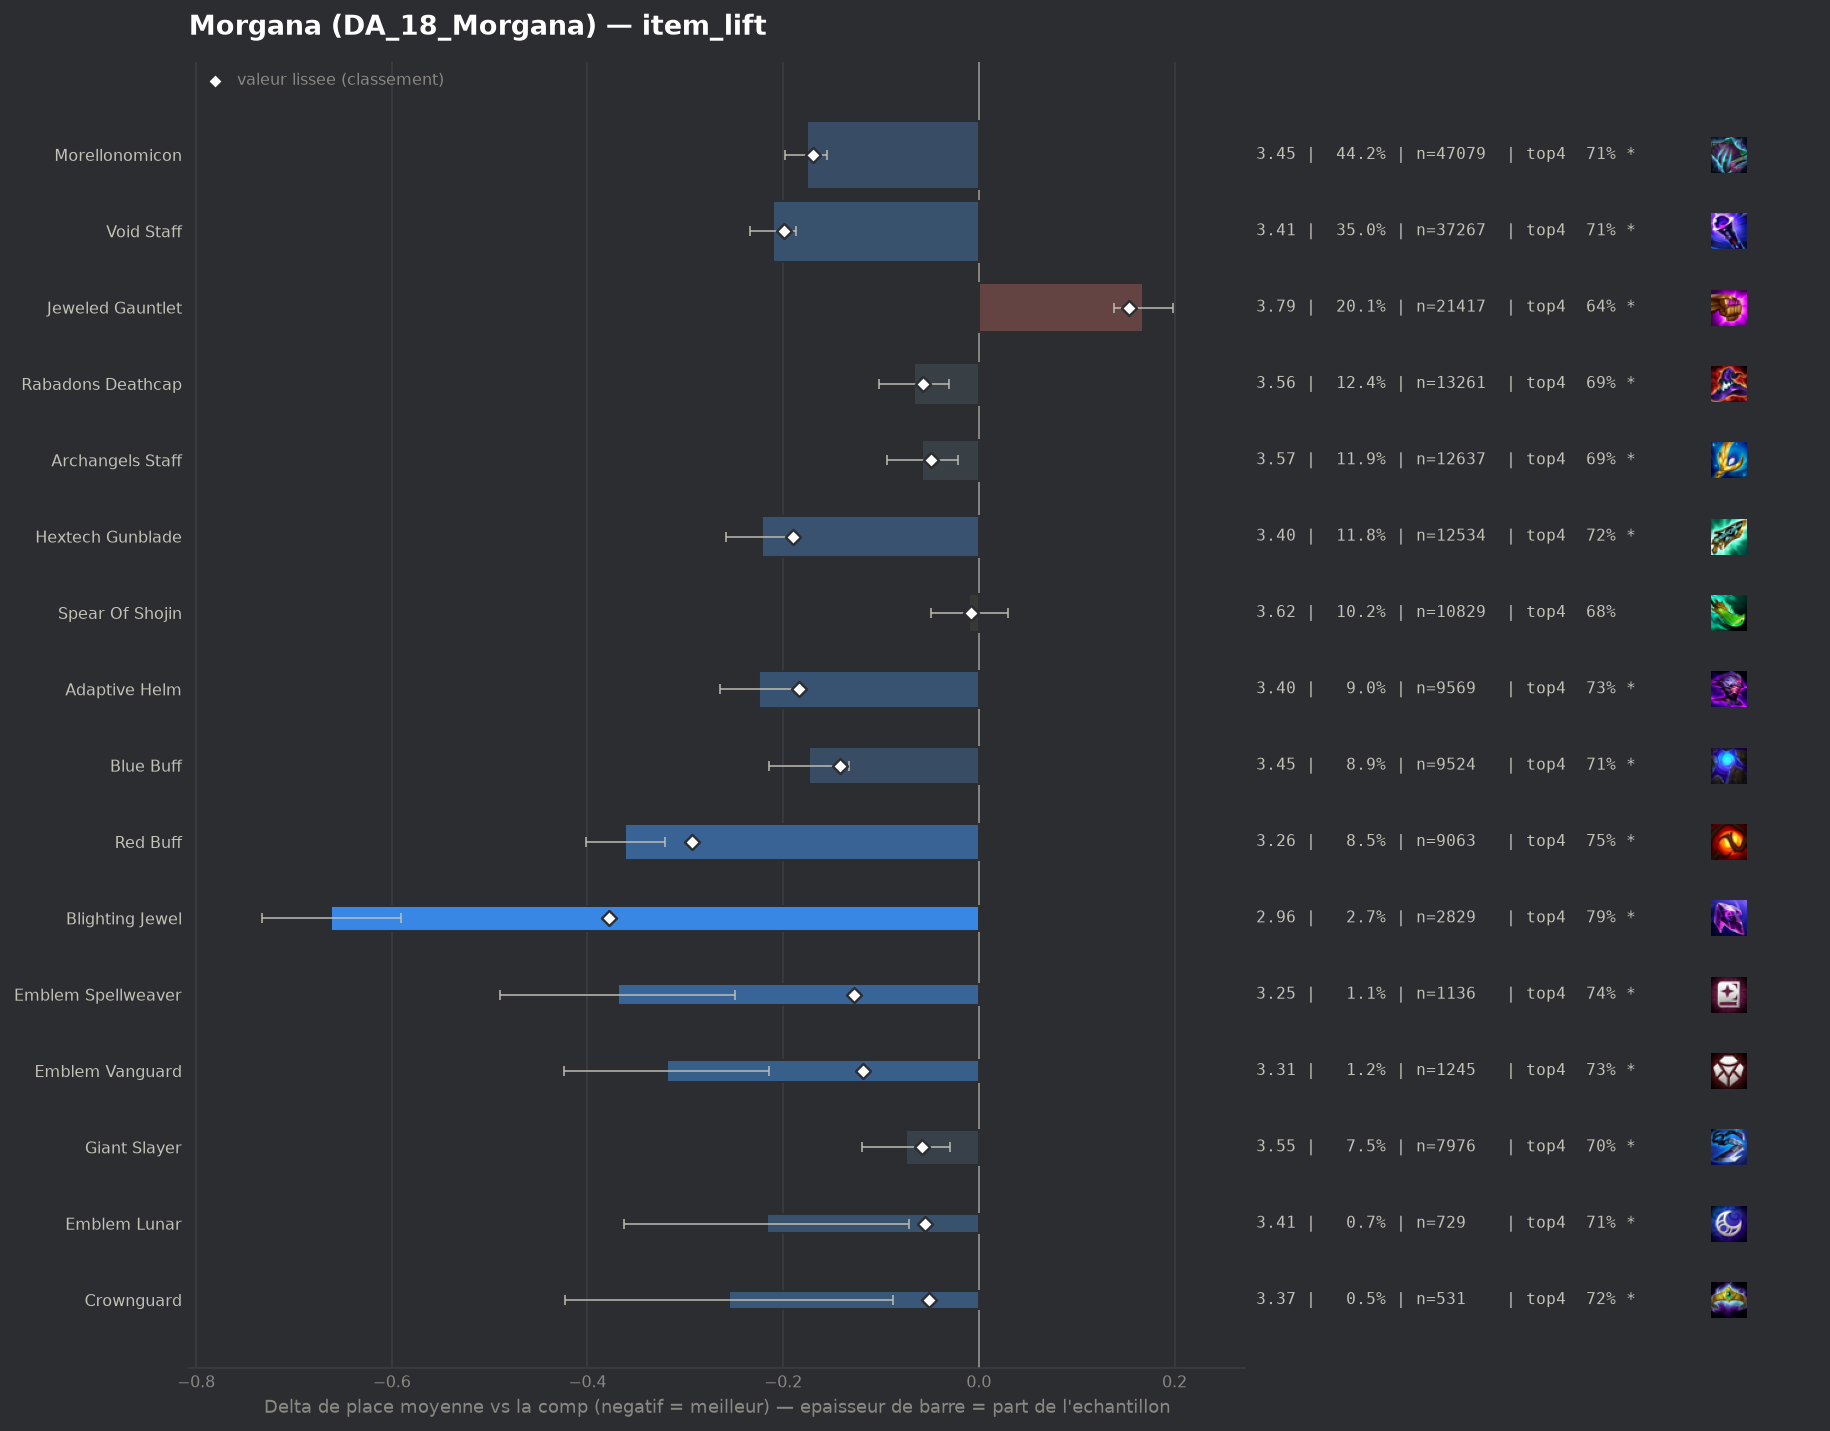

The table this chart was drawn from, first rows:
group, label, n, share, avg_place, shrunk_avg, score, d_avg, d_avg_pess, impact, d_top4, win, top2, top4, sd, z, p, significant
pepite, Blighting Jewel, 2829, 0.02656, 2.963, 3.247, -0.378, -0.662, -0.591, 0.01, 0.1163, 0.286, 0.5037, 0.7893, 1.889, -18.36, 0.0, True
populaire, Red Buff, 9063, 0.08507, 3.262, 3.331, -0.293, -0.362, -0.321, 0.0249, 0.0737, 0.208, 0.4179, 0.7468, 1.879, -17.5, 0.0, True
populaire, Void Staff, 37267, 0.3498, 3.414, 3.426, -0.199, -0.21, -0.187, 0.0695, 0.0407, 0.2009, 0.3965, 0.7137, 1.973, -17.59, 0.0, True
populaire, Hextech Gunblade, 12534, 0.1177, 3.402, 3.434, -0.19, -0.222, -0.187, 0.0224, 0.0447, 0.1904, 0.3932, 0.7177, 1.935, -12.12, 0.0, True
populaire, Adaptive Helm, 9569, 0.08982, 3.4, 3.441, -0.184, -0.225, -0.185, 0.0165, 0.0549, 0.1781, 0.3882, 0.728, 1.906, -11.0, 0.0, True
populaire, Morellonomicon, 47079, 0.4419, 3.448, 3.456, -0.169, -0.176, -0.155, 0.0745, 0.0361, 0.192, 0.39, 0.7091, 1.976, -16.01, 0.0, True
populaire, Blue Buff, 9524, 0.0894, 3.451, 3.483, -0.142, -0.174, -0.133, 0.0127, 0.0399, 0.1756, 0.381, 0.7129, 1.929, -8.38, 0.0, True
pepite, Emblem Spellweaver, 1136, 0.01066, 3.255, 3.496, -0.128, -0.369, -0.249, 0.0014, 0.0655, 0.2579, 0.456, 0.7386, 2.059, -6.01, 0.0, True
pepite, Emblem Vanguard, 1245, 0.01169, 3.305, 3.507, -0.118, -0.319, -0.214, 0.0014, 0.0563, 0.1936, 0.4217, 0.7293, 1.882, -5.95, 0.0, True
pepite, Giant Slayer, 7976, 0.07487, 3.551, 3.566, -0.058, -0.074, -0.029, 0.0044, 0.0251, 0.1684, 0.363, 0.6981, 1.969, -3.23, 0.00125, True
populaire, Rabadons Deathcap, 13261, 0.1245, 3.558, 3.567, -0.057, -0.066, -0.03, 0.0071, 0.0204, 0.1699, 0.3629, 0.6935, 1.975, -3.63, 0.00028, True
pepite, Emblem Lunar, 729, 0.006843, 3.407, 3.569, -0.055, -0.217, -0.071, 0.0004, 0.0334, 0.214, 0.4143, 0.7064, 2.002, -2.92, 0.00354, True
pepite, Crownguard, 531, 0.004985, 3.369, 3.573, -0.051, -0.255, -0.088, 0.0003, 0.0501, 0.2034, 0.4105, 0.7232, 1.968, -2.98, 0.00286, True
populaire, Archangels Staff, 12637, 0.1186, 3.567, 3.575, -0.049, -0.058, -0.021, 0.0058, 0.0193, 0.1709, 0.3593, 0.6923, 1.978, -3.09, 0.00201, True
, Emblem Slayer, 435, 0.004083, 3.386, 3.584, -0.04, -0.238, -0.057, 0.0002, 0.0327, 0.1931, 0.3931, 0.7057, 1.926, -2.57, 0.01004, True
, Emblem Executioner, 122, 0.001145, 3.246, 3.604, -0.021, -0.379, -0.013, 0.0, 0.0319, 0.2623, 0.4836, 0.7049, 2.058, -2.03, 0.04229, True
, Emblem Flora Fatalis, 213, 0.001999, 3.408, 3.605, -0.02, -0.216, 0.0, 0.0, 0.0547, 0.1972, 0.4131, 0.7277, 1.992, -1.58, 0.114, False
, Emblem Primal, 414, 0.003886, 3.512, 3.606, -0.018, -0.112, 0.0, 0.0001, 0.0226, 0.1739, 0.3527, 0.6957, 1.918, -1.19, 0.2344, False
, Rabadons Deathcap Radiant, 719, 0.006749, 3.562, 3.609, -0.016, -0.063, 0.0, 0.0001, 0.0029, 0.2281, 0.3825, 0.6759, 2.135, -0.78, 0.4335, False
, Emblem Sprykin, 45, 0.0004224, 2.867, 3.609, -0.016, -0.758, -0.274, 0.0, 0.1047, 0.2444, 0.4889, 0.7778, 1.655, -3.07, 0.00213, True
, Emblem Fae, 53, 0.0004975, 3.094, 3.612, -0.013, -0.53, 0.0, 0.0, 0.0628, 0.3208, 0.434, 0.7358, 1.993, -1.94, 0.05289, True
, Protectors Vow, 73, 0.0006853, 3.247, 3.612, -0.013, -0.378, 0.0, 0.0, 0.0804, 0.1644, 0.4384, 0.7534, 1.804, -1.79, 0.07364, False
, Void Staff Radiant, 109, 0.001023, 3.376, 3.612, -0.012, -0.248, 0.0, 0.0, 0.015, 0.2018, 0.422, 0.6881, 1.981, -1.31, 0.1908, False
, Quicksilver, 124, 0.001164, 3.427, 3.614, -0.011, -0.197, 0.0, 0.0, 0.0205, 0.2177, 0.4113, 0.6935, 2.076, -1.06, 0.2908, False
populaire, Spear Of Shojin, 10829, 0.1017, 3.615, 3.616, -0.008, -0.01, 0.0, 0.0008, 0.0069, 0.1668, 0.3507, 0.6799, 1.988, -0.49, 0.626, False
, Strikers Flail, 2459, 0.02308, 3.612, 3.618, -0.007, -0.013, 0.0, 0.0002, 0.0122, 0.1712, 0.3514, 0.6852, 2.013, -0.31, 0.7551, False
, Adaptive Helm Radiant, 49, 0.00046, 3.327, 3.618, -0.007, -0.298, 0.0, 0.0, 0.0821, 0.1429, 0.4082, 0.7551, 1.921, -1.09, 0.2777, False
, Morellonomicon Radiant, 124, 0.001164, 3.524, 3.619, -0.006, -0.1, 0.0, 0.0, -0.0037, 0.1452, 0.379, 0.6694, 1.856, -0.6, 0.5477, False
, Seekers Armguard, 660, 0.006195, 3.617, 3.623, -0.002, -0.008, 0.0, 0.0, -0.0109, 0.1939, 0.3697, 0.6621, 2.077, -0.1, 0.9237, False
, Emblem Flora Fatalis Augment, 58, 0.0005444, 3.534, 3.622, -0.002, -0.09, 0.0, 0.0, 0.0511, 0.1034, 0.3621, 0.7241, 1.831, -0.37, 0.7084, False
, Hextech Gunblade Radiant, 55, 0.0005163, 3.709, 3.627, 0.002, 0.085, 0.0, -0.0, -0.0367, 0.2364, 0.3636, 0.6364, 2.229, 0.28, 0.7783, False
, Tacticians Crown, 50, 0.0004694, 3.7, 3.626, 0.002, 0.076, 0.0, -0.0, 0.007, 0.18, 0.34, 0.68, 2.012, 0.27, 0.7907, False
, Blue Buff Radiant, 52, 0.0004881, 3.808, 3.629, 0.004, 0.183, 0.0, -0.0, -0.0384, 0.1538, 0.25, 0.6346, 1.981, 0.67, 0.5048, False
, Component Tear Of The Goddess, 72, 0.0006759, 3.792, 3.63, 0.005, 0.167, 0.0, -0.0, -0.0203, 0.1389, 0.2917, 0.6528, 1.986, 0.71, 0.475, False
, Giant Slayer Radiant, 63, 0.0005914, 3.794, 3.629, 0.005, 0.169, 0.0, -0.0, -0.0381, 0.254, 0.3492, 0.6349, 2.331, 0.58, 0.5646, False
, Guinsoos Rageblade, 95, 0.0008918, 3.789, 3.631, 0.007, 0.165, 0.0, -0.0, -0.0309, 0.1263, 0.3053, 0.6421, 1.946, 0.83, 0.4087, False
, Eternal Pact, 296, 0.002779, 3.723, 3.636, 0.012, 0.099, 0.0, -0.0, -0.0278, 0.1757, 0.3547, 0.6453, 2.098, 0.81, 0.4197, False
, Jeweled Gauntlet Radiant, 310, 0.00291, 3.771, 3.643, 0.019, 0.147, 0.0, -0.0001, -0.0505, 0.2258, 0.3452, 0.6226, 2.183, 1.18, 0.2378, False
, Zhonyas Paradox, 305, 0.002863, 3.833, 3.651, 0.026, 0.208, 0.0, -0.0001, -0.0403, 0.1508, 0.3344, 0.6328, 2.095, 1.73, 0.0828, False
, Dawncore, 271, 0.002544, 3.856, 3.651, 0.026, 0.232, 0.0, -0.0001, -0.0457, 0.1402, 0.3026, 0.6273, 2.029, 1.88, 0.06047, False
, Component Recurve Bow, 72, 0.0006759, 4.431, 3.651, 0.026, 0.806, 0.332, -0.0, -0.1592, 0.0694, 0.2361, 0.5139, 2.054, 3.33, 0.00087, True
, Manazane, 284, 0.002666, 3.859, 3.652, 0.028, 0.235, 0.0, -0.0001, -0.0357, 0.1197, 0.3134, 0.6373, 2.018, 1.96, 0.05027, True
, Component Needlessly Large Rod, 140, 0.001314, 4.9, 3.703, 0.079, 1.276, 0.918, -0.0001, -0.2088, 0.0571, 0.1643, 0.4643, 2.159, 6.99, 0.0, True
, Edge Of Night, 1750, 0.01643, 3.862, 3.731, 0.107, 0.237, 0.14, -0.0018, -0.0382, 0.1434, 0.3131, 0.6349, 2.059, 4.78, 0.0, True
, Nashors Tooth, 2902, 0.02724, 3.817, 3.735, 0.111, 0.192, 0.116, -0.003, -0.0335, 0.1554, 0.3194, 0.6396, 2.064, 4.95, 0.0, True
, Ionic Spark, 1253, 0.01176, 3.969, 3.752, 0.128, 0.344, 0.23, -0.0015, -0.0649, 0.1293, 0.2929, 0.6081, 2.052, 5.91, 0.0, True
populaire, Jeweled Gauntlet, 21417, 0.201, 3.792, 3.777, 0.153, 0.168, 0.138, -0.0307, -0.0325, 0.1576, 0.3277, 0.6405, 2.063, 10.9, 0.0, True
, Titans Resolve, 1324, 0.01243, 4.126, 3.817, 0.192, 0.502, 0.387, -0.0024, -0.0983, 0.1367, 0.2742, 0.5748, 2.126, 8.54, 0.0, True
, Hand Of Justice, 4503, 0.04227, 3.922, 3.826, 0.202, 0.297, 0.236, -0.0085, -0.0557, 0.1406, 0.3038, 0.6174, 2.068, 9.46, 0.0, True
, Bloodthirster, 3565, 0.03346, 3.981, 3.848, 0.223, 0.357, 0.287, -0.0075, -0.07, 0.1358, 0.2928, 0.6031, 2.078, 10.09, 0.0, True
